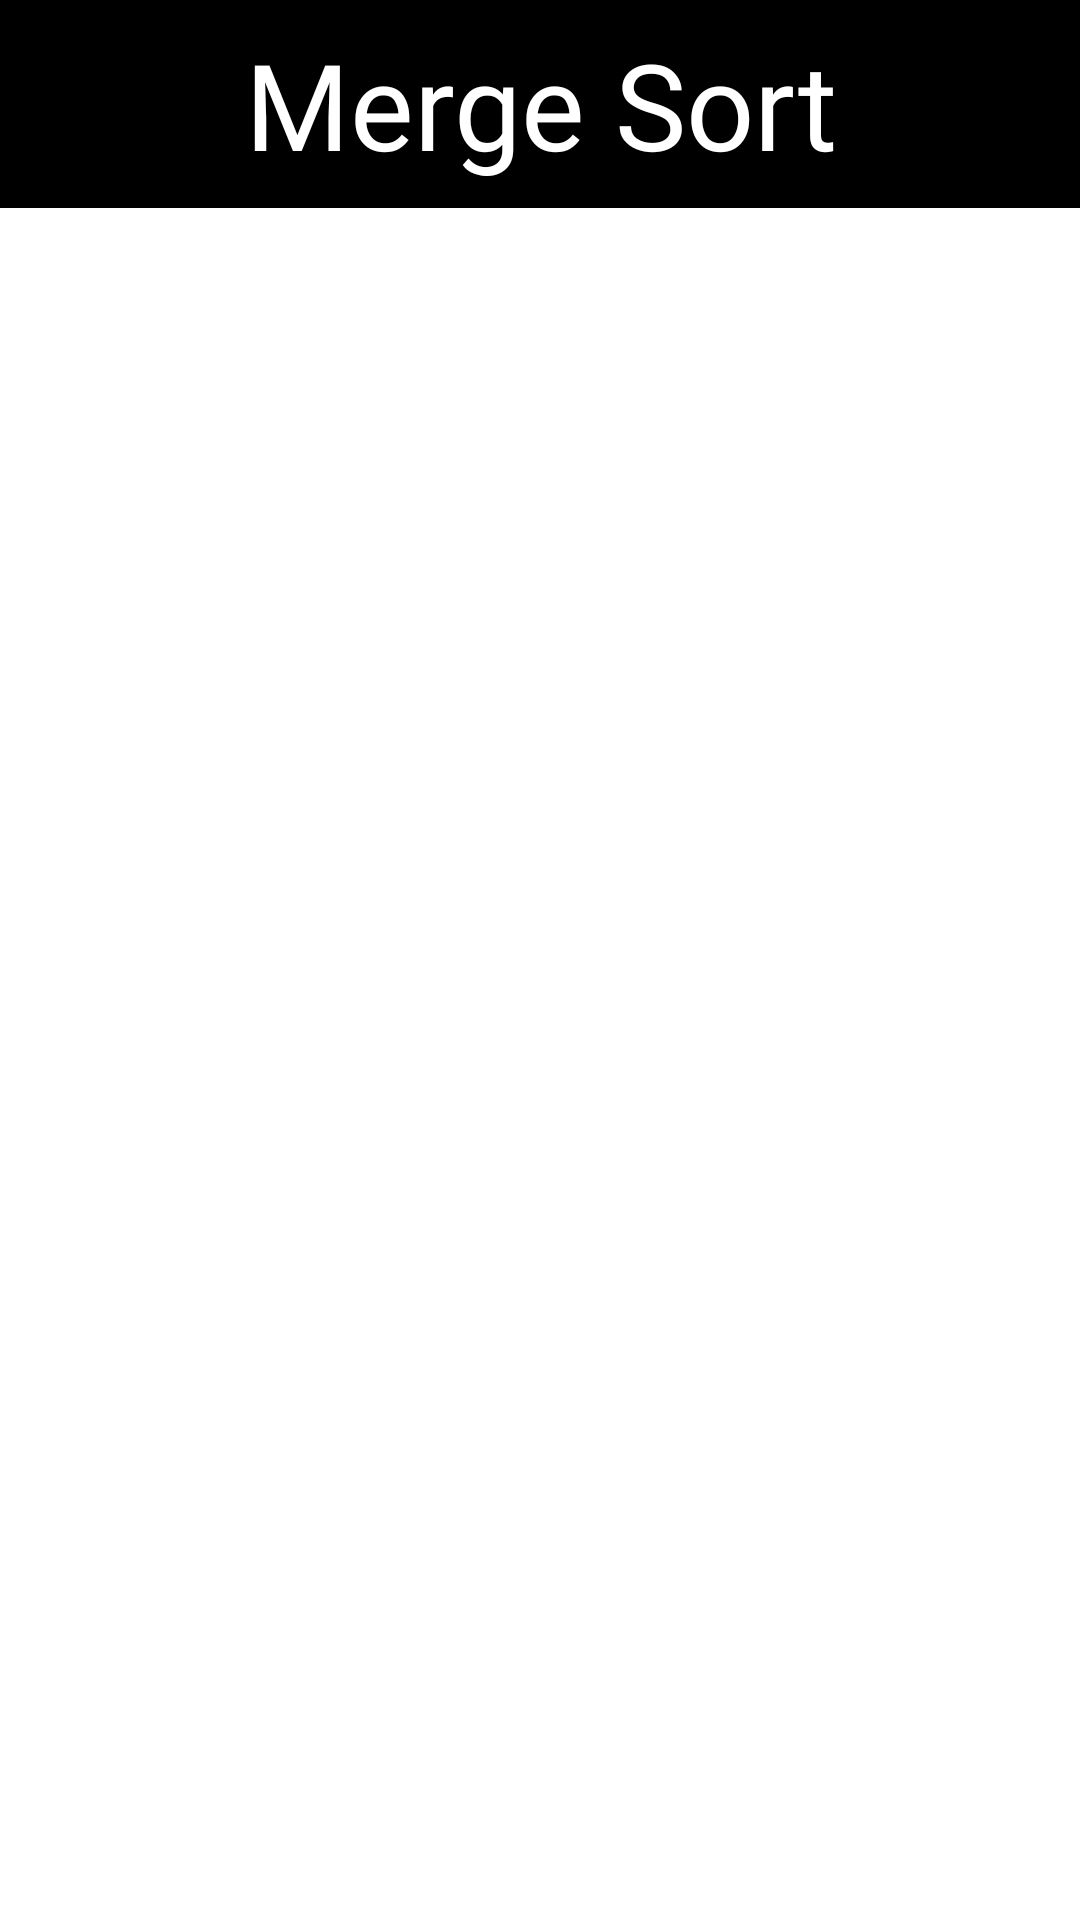

This screen was rendered from an Android layout file. Write that file and the resources it references.
<!-- AndroidManifest.xml: application theme Theme.DSADude -->
<!-- res/layout/fragment_merge_sort.xml -->
<?xml version="1.0" encoding="utf-8"?>
<androidx.constraintlayout.widget.ConstraintLayout xmlns:android="http://schemas.android.com/apk/res/android"
    xmlns:app="http://schemas.android.com/apk/res-auto"
    xmlns:tools="http://schemas.android.com/tools"
    android:layout_width="match_parent"
    android:layout_height="match_parent"
    tools:context=".algorithms.components.sorting.components.merge_sort.MergeSortFragment">

    <TextView
        android:id="@+id/merge_sort_label"
        android:layout_width="match_parent"
        android:layout_height="wrap_content"
        android:gravity="center"
        android:textSize="40sp"
        android:text="@string/merge_sort"
        android:padding="8dp"
        android:background="@color/black"
        android:textColor="@color/white"
        android:fontFamily="@font/quicksand_semibold"
        app:layout_constraintStart_toStartOf="parent"
        app:layout_constraintTop_toTopOf="parent" />

    <FrameLayout
        android:id="@+id/merge_sort_visual"
        android:layout_width="match_parent"
        android:layout_height="0dp"
        app:layout_constraintTop_toBottomOf="@id/merge_sort_label"
        app:layout_constraintBottom_toBottomOf="parent"/>

</androidx.constraintlayout.widget.ConstraintLayout>
<!-- resources referenced by this layout -->
<resources>
  <color name="black">#FF000000</color>
  <color name="white">#FFFFFFFF</color>
  <string name="merge_sort">Merge Sort</string>
  <style name="Theme.DSADude" parent="Theme.MaterialComponents.Light.NoActionBar">
          
          <item name="colorPrimary">@color/MajorOrange</item>
          <item name="colorPrimaryVariant">@color/MajorOrange</item>
          <item name="colorOnPrimary">@color/white</item>
          
          <item name="colorSecondary">@color/teal_200</item>
          <item name="colorSecondaryVariant">@color/teal_700</item>
          <item name="colorOnSecondary">@color/black</item>
          
          <item name="android:statusBarColor" tools:targetApi="l">?attr/colorPrimaryVariant</item>
          
      </style>
  <color name="MajorOrange">#FFff9900</color>
  <color name="teal_200">#FF03DAC5</color>
  <color name="teal_700">#FF018786</color>
</resources>
